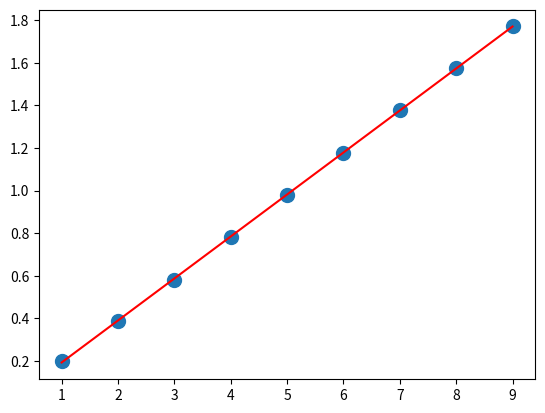

Write Python code to recreate this figure.
# -*- coding: utf-8 -*-
import numpy as np
import matplotlib.pyplot as plt
# 原始数据
x = [1, 2, 3, 4, 5, 6, 7, 8, 9]
y = [0.199, 0.389, 0.580, 0.783, 0.980, 1.177, 1.380, 1.575, 1.771]
A = np.vstack([x, np.ones(len(x))]).T
# 调用最小二乘法函数
a, b = np.linalg.lstsq(A, y)[0]
# 转换成numpy array
x = np.array(x)
y = np.array(y)
# 画图
plt.plot(x, y, 'o', label='Original data', markersize=10)
plt.plot(x, a*x+b, 'r', label='Fitted line')
plt.show()
